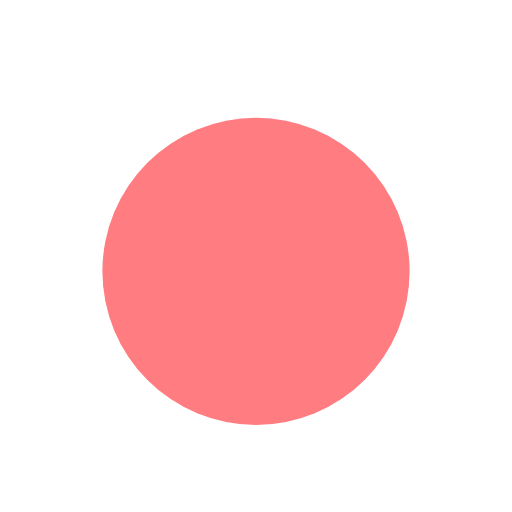
t = 0.00 s
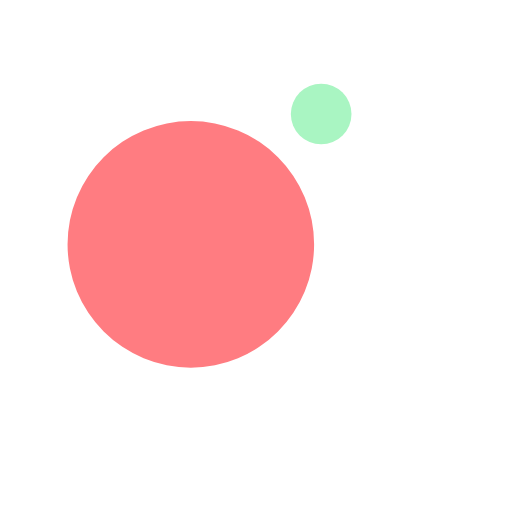
t = 0.13 s
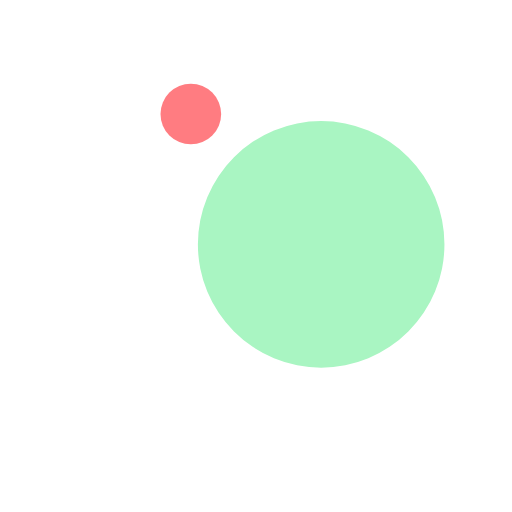
t = 0.38 s
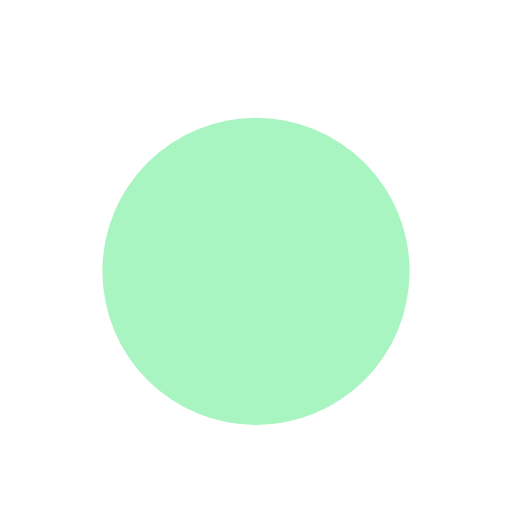
t = 0.50 s
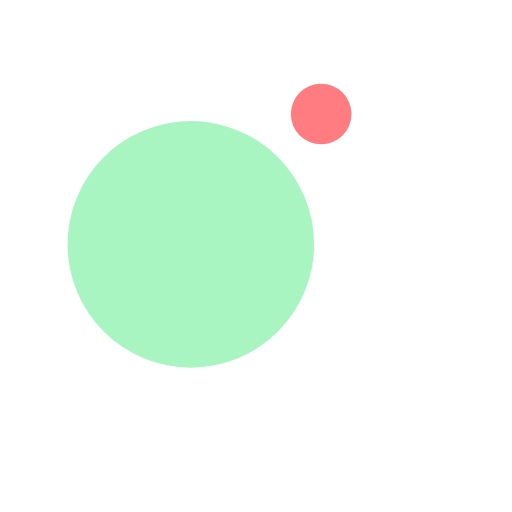
t = 0.63 s
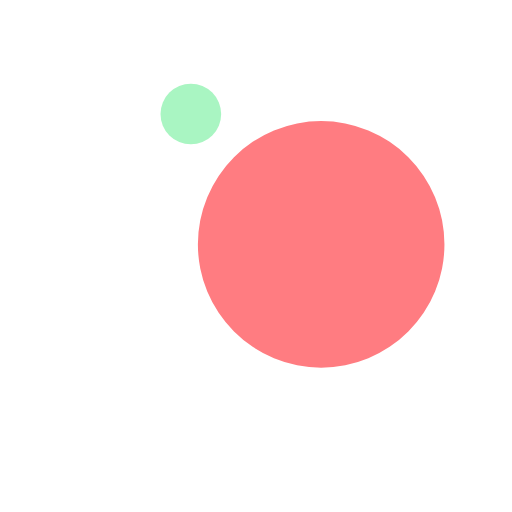
t = 0.88 s

The animated SVG that drew these frames (rendered in a browser with its animation timeline set to each time). Animation: 4 SMIL elements (animate=2,animateTransform=2); one cycle of 1.00 s, repeats indefinitely.

<svg width="73px"  height="73px"  xmlns="http://www.w3.org/2000/svg" viewBox="0 0 100 100" preserveAspectRatio="xMidYMid" class="lds-ball2">
    <g ng-attr-transform="translate(0,{{config.dy}})" transform="translate(0,-15)">
      <circle cx="50" ng-attr-cy="{{config.cy}}" r="22.3379" ng-attr-fill="{{config.c1}}" cy="32" fill="#a9f5c2" transform="rotate(234 50 50)">
        <animateTransform attributeName="transform" type="rotate" calcMode="linear" values="0 50 50;360 50 50" keyTimes="0;1" dur="1s" begin="0s" repeatCount="indefinite"></animateTransform>
        <animate attributeName="r" calcMode="spline" values="0;30;0" keyTimes="0;0.5;1" dur="1" keySplines="0.2 0 0.8 1;0.2 0 0.8 1" begin="0s" repeatCount="indefinite"></animate>
      </circle>
      <circle cx="50" ng-attr-cy="{{config.cy}}" r="7.66209" ng-attr-fill="{{config.c2}}" cy="32" fill="#ff7c81" transform="rotate(414 50 50)">
        <animateTransform attributeName="transform" type="rotate" calcMode="linear" values="180 50 50;540 50 50" keyTimes="0;1" dur="1s" begin="0s" repeatCount="indefinite"></animateTransform>
        <animate attributeName="r" calcMode="spline" values="30;0;30" keyTimes="0;0.5;1" dur="1" keySplines="0.2 0 0.8 1;0.2 0 0.8 1" begin="0s" repeatCount="indefinite"></animate>
      </circle>
    </g>
  </svg>